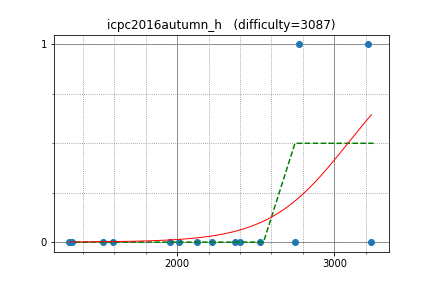

Data behind this chart, as committed beside it:
yutaka1999, 3216.136066, 1
peryaudo, 1315, 0
august14, 2773, 1
reew2n, 2400, 0
tanzaku, 2222, 0
latte0119, 2751, 0
yokozuna57, 3236, 0
hamayan, 1953, 0
E869120, 2015, 0
forcom, 1529, 0
okaduki, 2125, 0
walkre, 1593, 0
maroonrk, 2367, 0
math, 2527, 0
kurenai3110, 1329, 0
